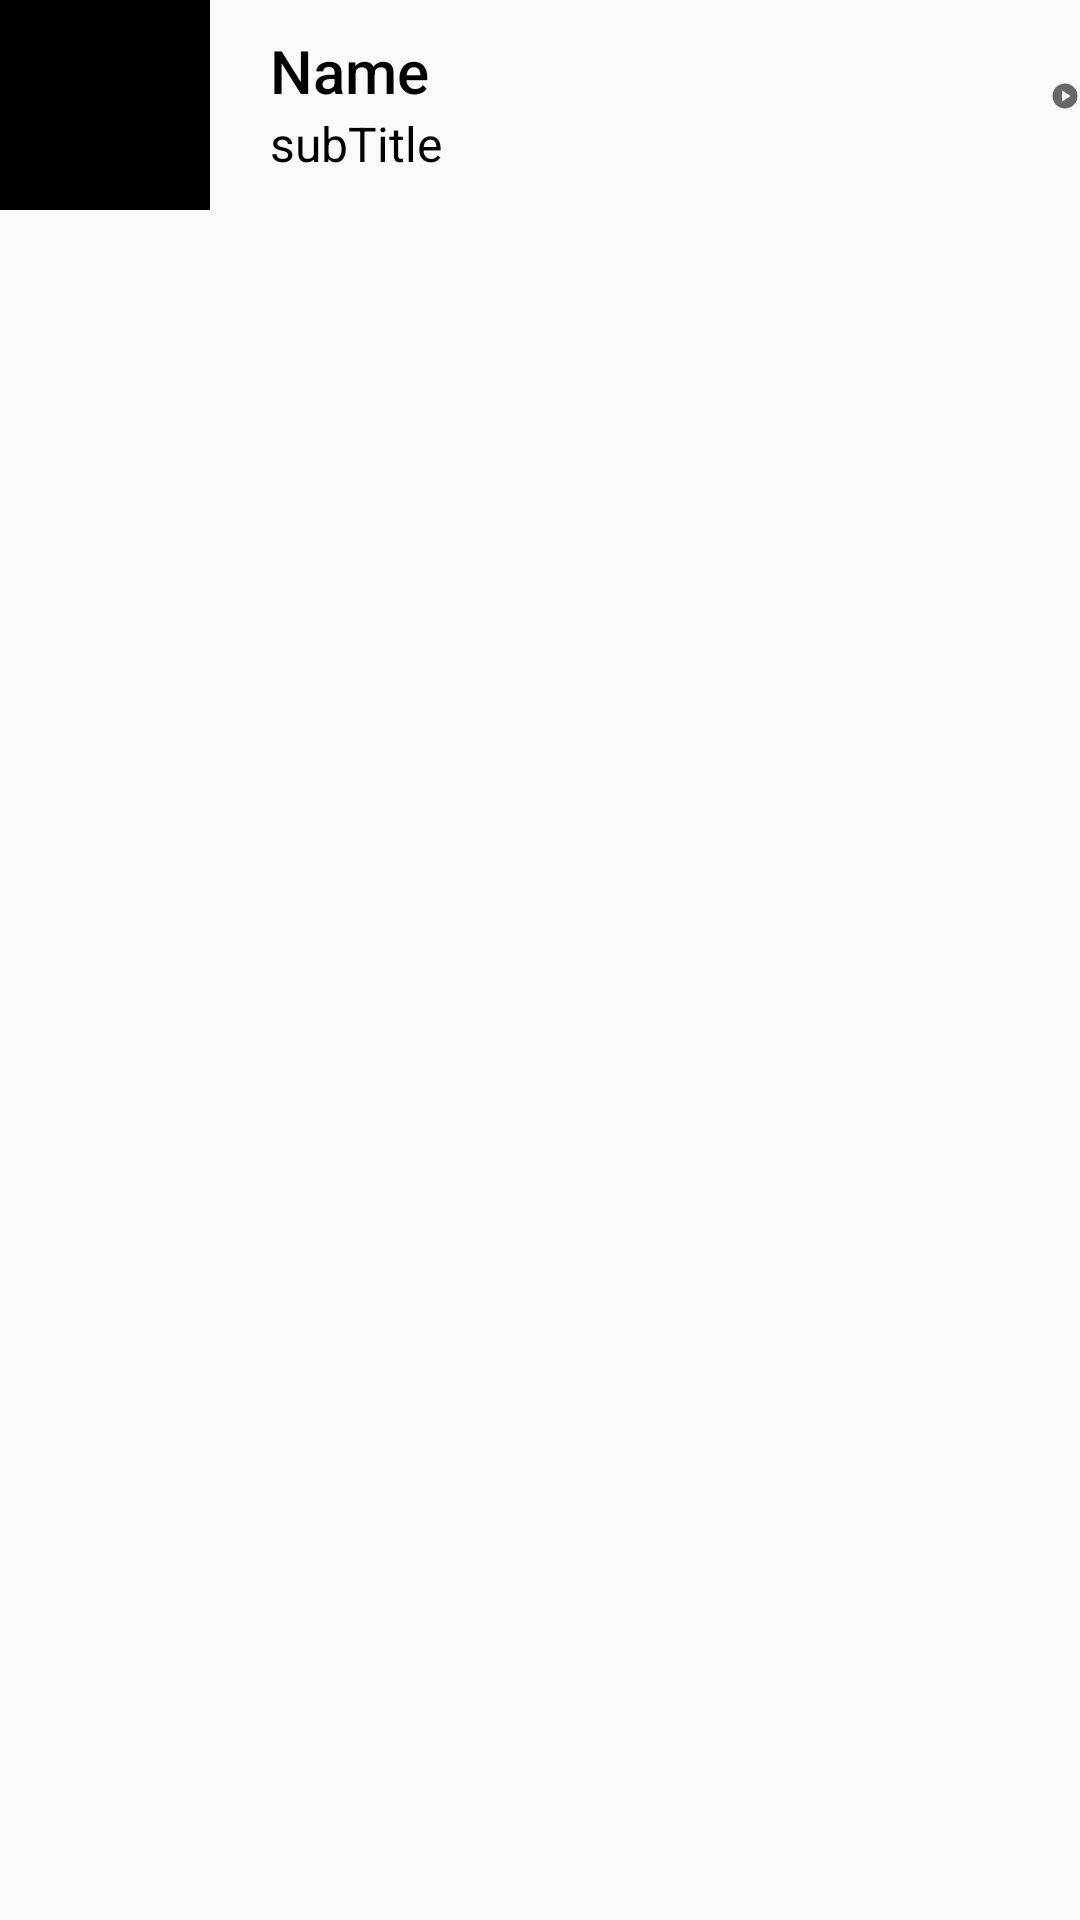

Android layout source for this screen:
<!-- AndroidManifest.xml: application theme AppTheme.NoActionBar.Fullscreen -->
<!-- res/layout/list_row.xml -->
<?xml version="1.0" encoding="utf-8"?>
<RelativeLayout xmlns:android="http://schemas.android.com/apk/res/android"
    android:layout_width="match_parent"
    android:layout_height="match_parent"
    android:layout_margin="10dp">

    <ImageView
        android:id="@+id/imageList"
        android:layout_width="70dp"
        android:layout_height="70dp"
        android:src="@color/black" />

    <TextView
        android:id="@+id/txtName"
        android:layout_toRightOf="@+id/imageList"
        android:layout_marginTop="10dp"
        android:layout_marginLeft="20dp"
        android:textColor="@color/black"
        android:layout_width="wrap_content"
        android:layout_height="wrap_content"
        style="@style/TextAppearance.AppCompat.Title"
        android:text="Name"/>

    <TextView
        android:id="@+id/txtDescription"
        style="@style/TextAppearance.AppCompat.SearchResult.Subtitle"
        android:layout_width="wrap_content"
        android:layout_height="wrap_content"
        android:layout_marginLeft="20dp"
        android:textColor="@color/black"
        android:layout_toRightOf="@+id/imageList"
        android:layout_below="@+id/txtName"
        android:singleLine="true"
        android:text="subTitle" />

    <ImageView
        android:id="@+id/imageDetail"
        android:layout_width="wrap_content"
        android:layout_height="wrap_content"
        android:src="@drawable/ic_details"
        android:layout_marginLeft="350dp"
        android:layout_marginTop="20dp"/>

</RelativeLayout>
<!-- resources referenced by this layout -->
<resources>
  <color name="black">#FF000000</color>
  <!-- drawable ic_details (drawable) -->
  <vector android:height="24dp" android:tint="#686666"
      android:viewportHeight="24" android:viewportWidth="24"
      android:width="24dp" xmlns:android="http://schemas.android.com/apk/res/android">
      <path android:fillColor="@android:color/white" android:pathData="M12,2C6.48,2 2,6.48 2,12s4.48,10 10,10s10,-4.48 10,-10S17.52,2 12,2zM9.5,16.5v-9l7,4.5L9.5,16.5z"/>
  </vector>
  <style name="AppTheme.NoActionBar.Fullscreen" parent="Theme.AppCompat.Light.NoActionBar">
  
      </style>
</resources>
